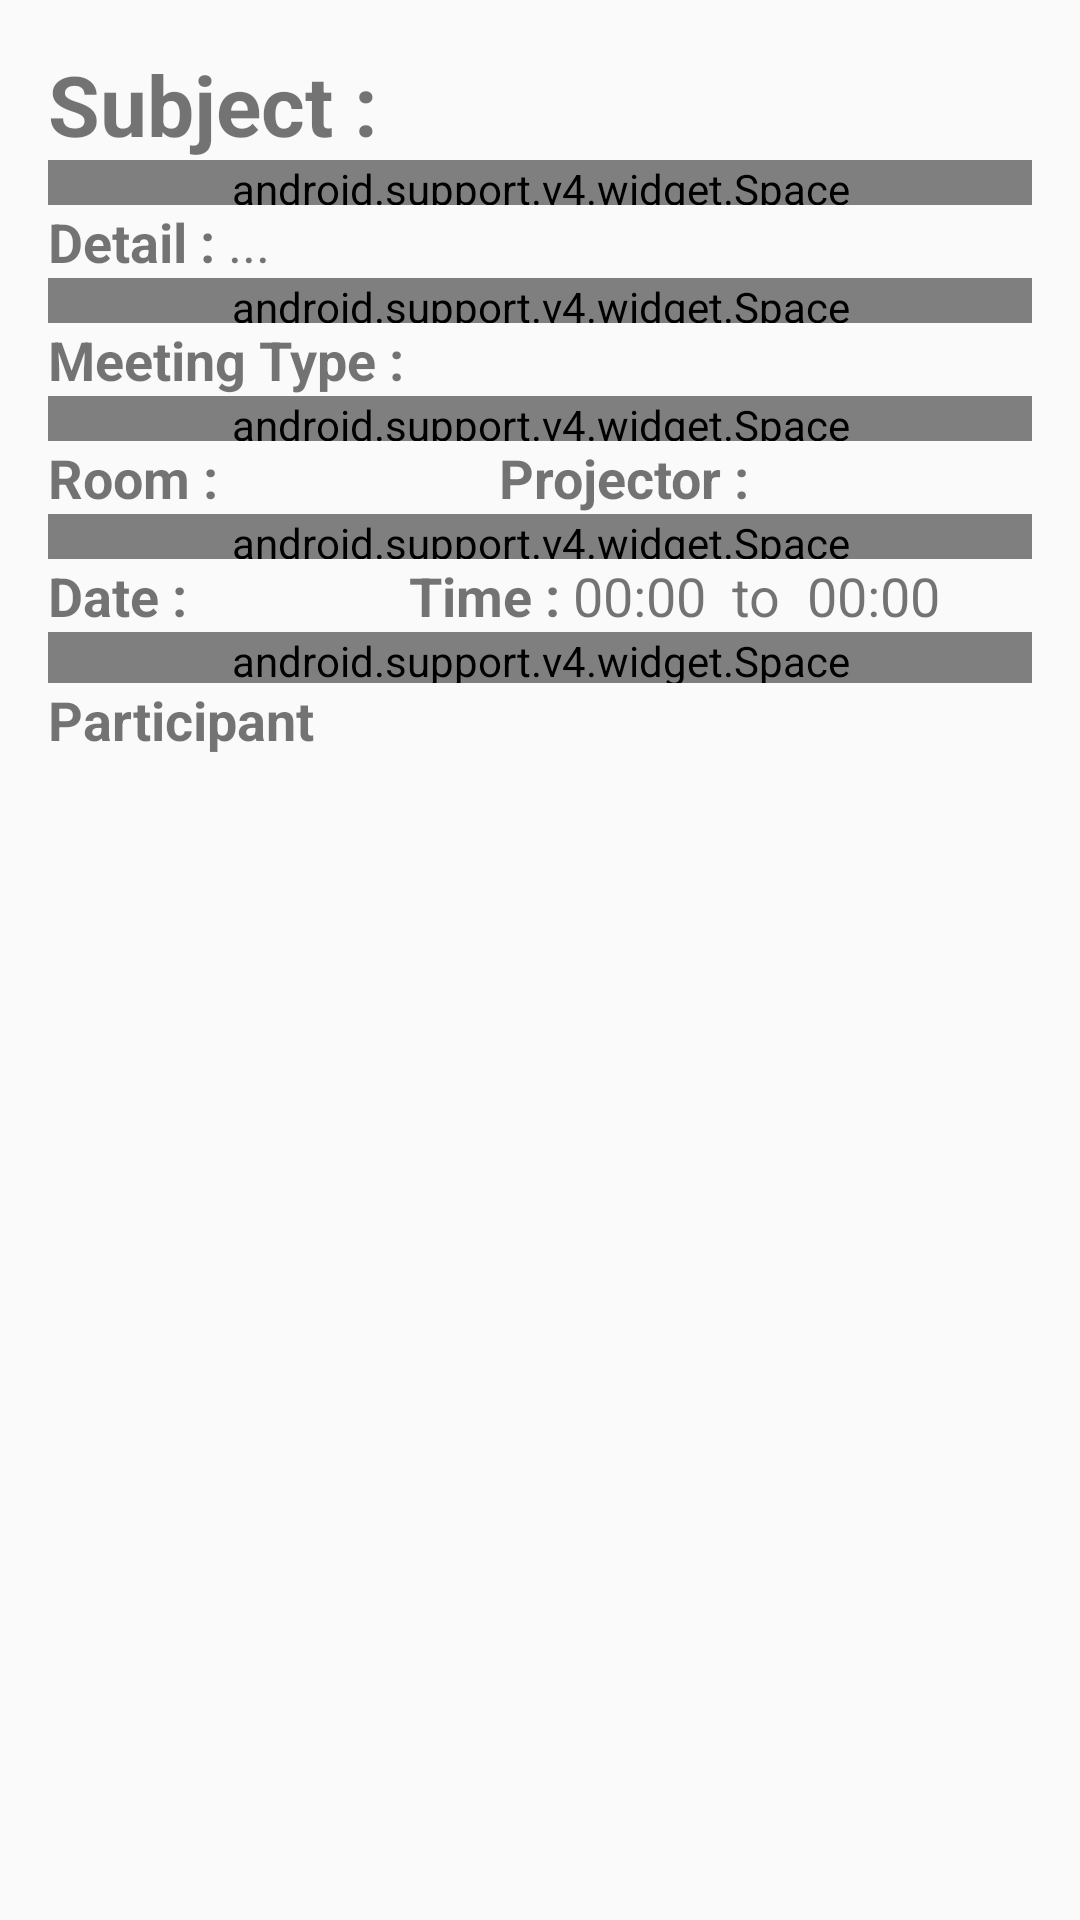

Write the Android layout XML for this screen, with the resource values it uses.
<!-- AndroidManifest.xml: application theme AppTheme -->
<!-- res/layout/activity_booking_detail.xml -->
<?xml version="1.0" encoding="utf-8"?>
<LinearLayout xmlns:android="http://schemas.android.com/apk/res/android"
    android:layout_width="match_parent"
    android:layout_height="wrap_content"
    android:orientation="vertical"
    android:padding="16dp">

    <LinearLayout
        android:layout_width="match_parent"
        android:layout_height="wrap_content">

        <TextView
            android:layout_width="wrap_content"
            android:layout_height="wrap_content"
            android:text="Subject : "
            android:textSize="28dp"
            android:textStyle="bold" />

        <TextView
            android:id="@+id/subject"
            android:layout_width="wrap_content"
            android:layout_height="wrap_content"
            android:text="        "
            android:textSize="28dp"
            android:textStyle="bold" />

    </LinearLayout>

    <android.support.v4.widget.Space
        android:layout_width="match_parent"
        android:layout_height="15dp" />

    <LinearLayout
        android:layout_width="match_parent"
        android:layout_height="wrap_content">

        <TextView
            android:layout_width="wrap_content"
            android:layout_height="wrap_content"
            android:text="Detail : "
            android:textSize="18dp"
            android:textStyle="bold" />

        <TextView
            android:id="@+id/detail"
            android:layout_width="wrap_content"
            android:layout_height="wrap_content"
            android:lineSpacingMultiplier="3"
            android:text="..."
            android:textSize="18dp" />

    </LinearLayout>

    <android.support.v4.widget.Space
        android:layout_width="match_parent"
        android:layout_height="15dp" />

    <LinearLayout
        android:layout_width="match_parent"
        android:layout_height="wrap_content">

        <TextView
            android:layout_width="wrap_content"
            android:layout_height="wrap_content"
            android:text="Meeting Type : "
            android:textSize="18dp"
            android:textStyle="bold" />

        <TextView
            android:id="@+id/meetingtype"
            android:layout_width="wrap_content"
            android:layout_height="wrap_content"
            android:text="         "
            android:textSize="18dp" />

    </LinearLayout>

    <android.support.v4.widget.Space
        android:layout_width="match_parent"
        android:layout_height="15dp" />

    <LinearLayout
        android:layout_width="match_parent"
        android:layout_height="wrap_content"
        android:orientation="horizontal"
        android:weightSum="2">

        <LinearLayout
            android:layout_width="wrap_content"
            android:layout_height="wrap_content"
            android:layout_weight="1">

            <TextView
                android:layout_width="wrap_content"
                android:layout_height="wrap_content"
                android:text="Room : "
                android:textSize="18dp"
                android:textStyle="bold" />

            <TextView
                android:id="@+id/roomid"
                android:layout_width="wrap_content"
                android:layout_height="wrap_content"
                android:text="        "
                android:textSize="18dp" />
        </LinearLayout>

        <LinearLayout
            android:layout_width="wrap_content"
            android:layout_height="wrap_content"
            android:layout_weight="1">

            <TextView
                android:layout_width="wrap_content"
                android:layout_height="wrap_content"
                android:text="Projector : "
                android:textSize="18dp"
                android:textStyle="bold" />

            <TextView
                android:id="@+id/projectorid"
                android:layout_width="wrap_content"
                android:layout_height="wrap_content"
                android:text="        "
                android:textSize="18dp" />

        </LinearLayout>

    </LinearLayout>

    <android.support.v4.widget.Space
        android:layout_width="match_parent"
        android:layout_height="15dp" />

    <LinearLayout
        android:layout_width="match_parent"
        android:layout_height="wrap_content"
        android:weightSum="2">

        <LinearLayout
            android:layout_width="wrap_content"
            android:layout_height="wrap_content"
            android:layout_weight="1">

            <TextView
                android:layout_width="wrap_content"
                android:layout_height="wrap_content"
                android:text="Date : "
                android:textSize="18dp"
                android:textStyle="bold" />

            <TextView
                android:id="@+id/txtdate"
                android:layout_width="wrap_content"
                android:layout_height="wrap_content"
                android:text="         "
                android:textSize="18dp" />
        </LinearLayout>

        <LinearLayout
            android:layout_width="wrap_content"
            android:layout_height="wrap_content"
            android:layout_weight="1">

            <TextView
                android:layout_width="wrap_content"
                android:layout_height="wrap_content"
                android:text="Time : "
                android:textSize="18dp"
                android:textStyle="bold" />


            <TextView
                android:id="@+id/txtstarttime"
                android:layout_width="wrap_content"
                android:layout_height="wrap_content"
                android:text="00:00"
                android:textSize="18dp" />

            <TextView
                android:layout_width="wrap_content"
                android:layout_height="wrap_content"
                android:text="  to  "
                android:textSize="18dp" />

            <TextView
                android:id="@+id/txtendtime"
                android:layout_width="wrap_content"
                android:layout_height="wrap_content"
                android:text="00:00"
                android:textSize="18dp" />

        </LinearLayout>
    </LinearLayout>


    <android.support.v4.widget.Space
        android:layout_width="fill_parent"
        android:layout_height="17dp" />

    <TextView
        android:layout_width="wrap_content"
        android:layout_height="wrap_content"
        android:text="Participant"
        android:textSize="18sp"
        android:textStyle="bold" />

    <ListView
        android:id="@+id/Pnamelist"
        android:layout_width="match_parent"
        android:layout_height="0dp"
        android:layout_weight="2.21">

    </ListView>

</LinearLayout>
<!-- resources referenced by this layout -->
<resources>
  <style name="AppTheme" parent="Theme.AppCompat.Light.DarkActionBar">
          
          <item name="colorPrimary">@color/colorPrimary</item>
          <item name="colorPrimaryDark">@color/colorPrimaryDark</item>
          <item name="colorAccent">@color/colorAccent</item>
          <item name="actionBarTabStyle">@style/Widget</item>
          <item name="android:actionBarTabStyle">@style/Widget</item>
  
      </style>
  <color name="colorPrimary">#ff8c00</color>
  <color name="colorPrimaryDark">#df7300</color>
  <color name="colorAccent">#ee941d</color>
  <style name="Widget">
          <item name="android:background">@drawable/tab_bar_background</item>
      </style>
  <!-- drawable tab_bar_background (drawable) -->
  <?xml version="1.0" encoding="utf-8"?>
  <selector xmlns:android="http://schemas.android.com/apk/res/android">
      <item android:drawable="@drawable/tab_bar_background_selected" android:state_focused="false" android:state_pressed="false" android:state_selected="true"/>
      <item android:drawable="@drawable/tab_bar_background_selected_pressed" android:state_pressed="true" android:state_selected="true" />
  </selector>
  <!-- drawable tab_bar_background_selected_pressed (drawable) -->
  <?xml version="1.0" encoding="utf-8"?>
  <layer-list xmlns:android="http://schemas.android.com/apk/res/android">
      <item
          android:left="-6dp"
          android:right="-6dp"
          android:top="-6dp">
          <shape android:shape="rectangle">
              <stroke
                  android:width="5dp"
                  android:color="#fe5900" />
          </shape>
      </item>
  </layer-list>
</resources>
